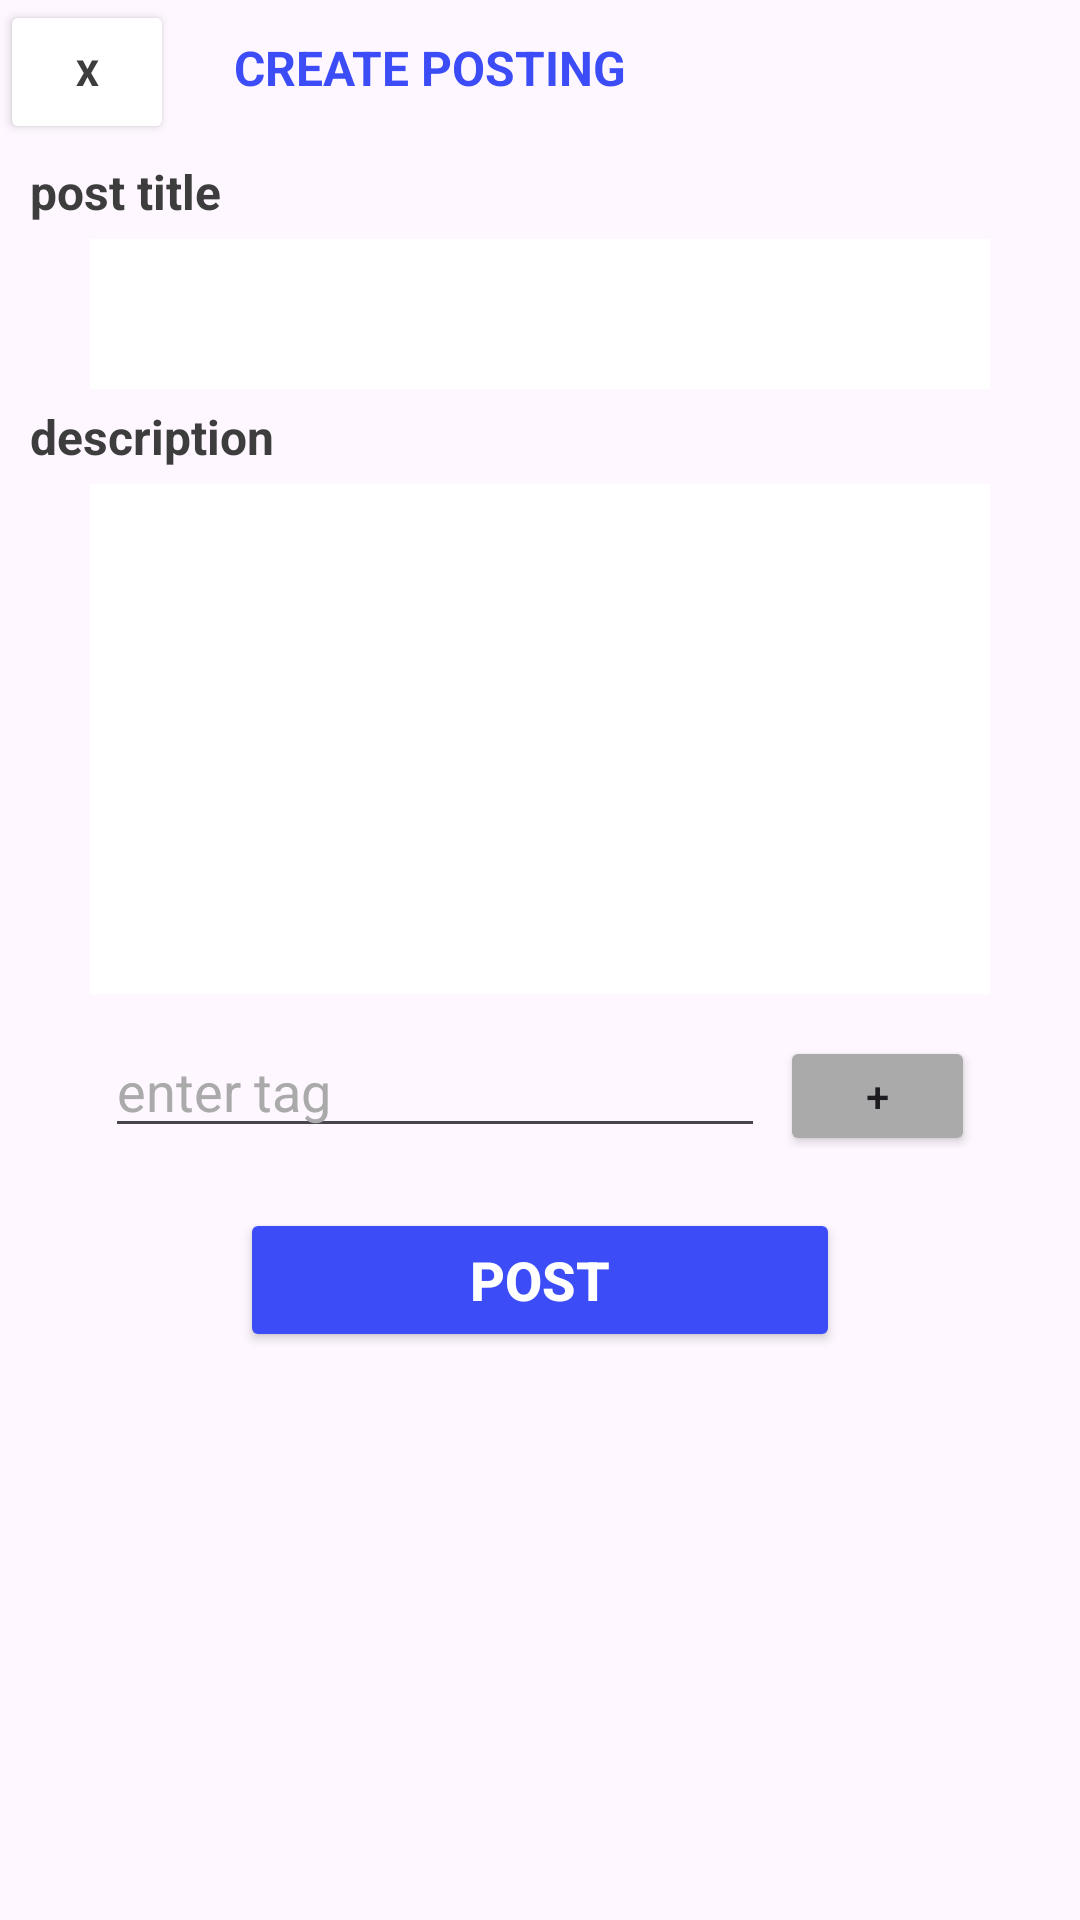

The Android layout XML behind this screen, and the referenced resources:
<!-- AndroidManifest.xml: application theme Theme.Matutor -->
<!-- res/layout/create_post_popup.xml -->
<?xml version="1.0" encoding="utf-8"?>
<RelativeLayout xmlns:android="http://schemas.android.com/apk/res/android"
    xmlns:app="http://schemas.android.com/apk/res-auto"
    android:layout_width="360dp"
    android:layout_height="wrap_content"
    android:orientation="vertical">

    <LinearLayout
        android:id="@+id/createHeader"
        android:layout_width="match_parent"
        android:layout_height="wrap_content">

        <Button
            android:id="@+id/closeButton"
            android:layout_width="58dp"
            android:layout_height="wrap_content"
            android:backgroundTint="@color/white"
            android:text="X"
            android:textColor="@color/text_grey"
            android:textSize="12sp"
            android:textStyle="bold" />

        <TextView
            android:layout_width="wrap_content"
            android:layout_height="wrap_content"
            android:layout_marginLeft="20dp"
            android:text="CREATE POSTING"
            android:textColor="@color/blue"
            android:textSize="16sp"
            android:textStyle="bold" />
    </LinearLayout>

    <LinearLayout
        android:id="@+id/createBody"
        android:layout_width="match_parent"
        android:layout_height="wrap_content"
        android:layout_below="@id/createHeader"
        android:layout_marginTop="5dp"
        android:orientation="vertical"
        android:backgroundTint="@color/grey">

        <LinearLayout
            android:id="@+id/postTitleFrame"
            android:layout_width="match_parent"
            android:layout_height="wrap_content"
            android:orientation="vertical">

            <TextView
                android:id="@+id/postTitleText"
                android:layout_width="wrap_content"
                android:layout_height="wrap_content"
                android:layout_marginLeft="10dp"
                android:text="post title"
                android:textColor="@color/text_grey"
                android:textSize="16sp"
                android:textStyle="bold" />

            <com.google.android.material.textfield.TextInputEditText
                android:id="@+id/postTitleInput"
                android:layout_width="300dp"
                android:layout_height="50dp"
                android:layout_marginTop="5dp"
                android:layout_gravity="center"
                android:background="@color/white"
                android:singleLine="true"
                android:textSize="14sp" />
        </LinearLayout>

        <LinearLayout
            android:id="@+id/postDescFrame"
            android:layout_width="match_parent"
            android:layout_height="wrap_content"
            android:layout_marginTop="5dp"
            android:orientation="vertical">

            <TextView
                android:id="@+id/postDescText"
                android:layout_width="wrap_content"
                android:layout_height="wrap_content"
                android:layout_marginLeft="10dp"
                android:text="description"
                android:textColor="@color/text_grey"
                android:textSize="16sp"
                android:textStyle="bold" />

            <com.google.android.material.textfield.TextInputEditText
                android:id="@+id/postDescInput"
                android:layout_width="300dp"
                android:layout_height="170dp"
                android:layout_marginTop="5dp"
                android:layout_gravity="center"
                android:background="@color/white"
                android:textSize="14sp" />
        </LinearLayout>

        <LinearLayout
            android:id="@+id/createTagFrame"
            android:layout_width="wrap_content"
            android:layout_height="wrap_content"
            android:layout_marginTop="10dp"
            android:layout_gravity="center">

            <EditText
                android:id="@+id/editTagText"
                android:layout_width="220dp"
                android:layout_height="wrap_content"
                android:hint="enter tag"
                android:textColor="@color/text_grey"
                android:textColorHint="@android:color/darker_gray"
                android:inputType="text"/>

            <Button
                android:id="@+id/addTagButton"
                android:layout_width="65dp"
                android:layout_height="40dp"
                android:layout_marginLeft="5dp"
                android:backgroundTint="@android:color/darker_gray"
                android:text="+" />
        </LinearLayout>

        <Button
            android:id="@+id/postButton"
            android:layout_width="200dp"
            android:layout_height="wrap_content"
            android:layout_marginTop="20dp"
            android:layout_gravity="center_horizontal"
            android:backgroundTint="@color/blue"
            android:text="POST"
            android:textColor="@color/white"
            android:textSize="18sp"
            android:textStyle="bold" />

    </LinearLayout>

</RelativeLayout>
<!-- resources referenced by this layout -->
<resources>
  <color name="blue">#3C4DF8</color>
  <color name="grey">#D4D4D4</color>
  <color name="text_grey">#3d3d3d</color>
  <color name="white">#FFFFFFFF</color>
  <style name="Theme.Matutor" parent="Base.Theme.Matutor" />
  <style name="Base.Theme.Matutor" parent="Theme.Material3.DayNight.NoActionBar">
          
          
      </style>
</resources>
